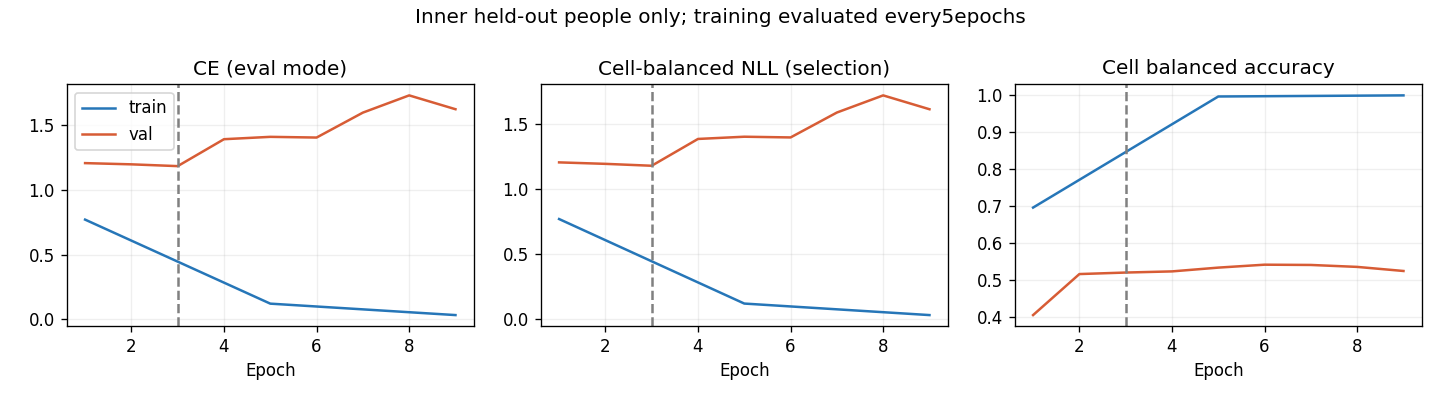

The table this chart was drawn from, first rows:
epoch, optimization_ce, train_ce, train_cell_nll, train_cell_ba, val_ce, val_cell_nll, val_cell_ba
1, 1.106, 0.7695, 0.7699, 0.6958, 1.205, 1.204, 0.4043
2, 0.7342, , , , 1.196, 1.193, 0.5155
3, 0.5139, , , , 1.182, 1.179, 0.5196
4, 0.3511, , , , 1.39, 1.384, 0.5227
5, 0.2309, 0.1212, 0.1213, 0.997, 1.408, 1.401, 0.533
6, 0.1637, , , , 1.403, 1.396, 0.5409
7, 0.1334, , , , 1.595, 1.587, 0.5402
8, 0.09609, , , , 1.728, 1.718, 0.5349
9, 0.07742, 0.03293, 0.03295, 1.0, 1.621, 1.612, 0.5238
